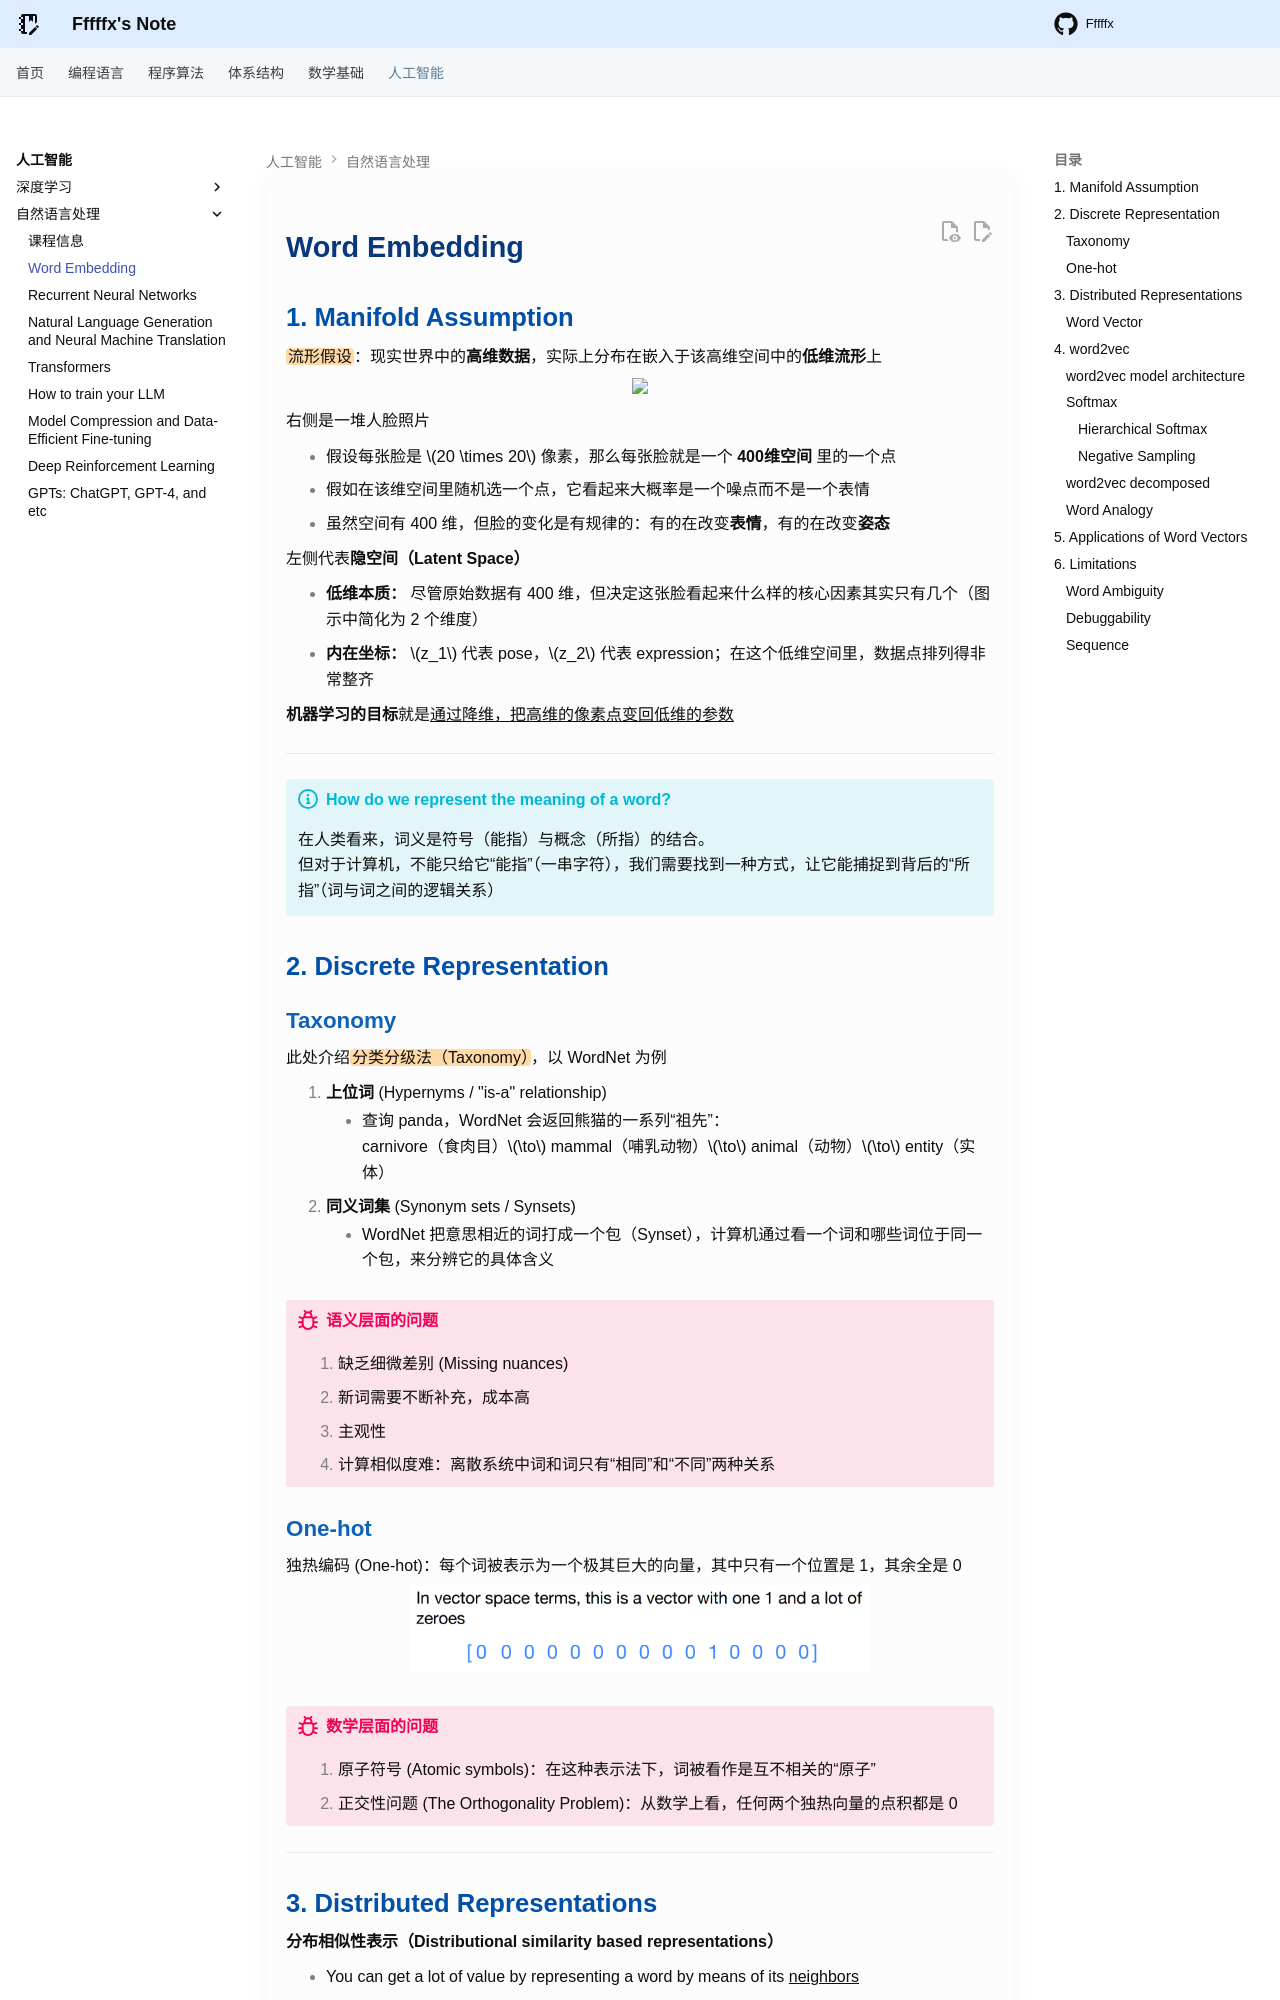

repository: Fffffx0618/PsyBlog · page: AI/NLP/WordEmbedding.html · generator: mkdocs

# Word Embedding

## 1. Manifold Assumption

==流形假设==：现实世界中的**高维数据**，实际上分布在嵌入于该高维空间中的**低维流形**上

<div style="text-align: center"><img src="images/image.png" width="65%"></div>

右侧是一堆人脸照片

- 假设每张脸是 $20 \times 20$ 像素，那么每张脸就是一个 **400维空间** 里的一个点
- 假如在该维空间里随机选一个点，它看起来大概率是一个噪点而不是一个表情
- 虽然空间有 400 维，但脸的变化是有规律的：有的在改变**表情**，有的在改变**姿态**

左侧代表**隐空间（Latent Space）**

- **低维本质：** 尽管原始数据有 400 维，但决定这张脸看起来什么样的核心因素其实只有几个（图示中简化为 2 个维度）
- **内在坐标：** $z_1$ 代表 pose，$z_2$ 代表 expression；在这个低维空间里，数据点排列得非常整齐

**机器学习的目标**就是<u>通过降维，把高维的像素点变回低维的参数</u>

---

!!! info "How do we represent the meaning of a word?"

    在人类看来，词义是符号（能指）与概念（所指）的结合。
    但对于计算机，不能只给它“能指”（一串字符），我们需要找到一种方式，让它能捕捉到背后的“所指”（词与词之间的逻辑关系）

## 2. Discrete Representation

### Taxonomy

此处介绍==分类分级法（Taxonomy）==，以 WordNet 为例

1. **上位词** (Hypernyms / "is-a" relationship)
    - 查询 panda，WordNet 会返回熊猫的一系列“祖先”：
      carnivore（食肉目）$\to$ mammal（哺乳动物）$\to$ animal（动物）$\to$ entity（实体）
2. **同义词集** (Synonym sets / Synsets)
    - WordNet 把意思相近的词打成一个包（Synset），计算机通过看一个词和哪些词位于同一个包，来分辨它的具体含义

!!! bug "语义层面的问题"

    1. 缺乏细微差别 (Missing nuances)
    2. 新词需要不断补充，成本高
    3. 主观性
    4. 计算相似度难：离散系统中词和词只有“相同”和“不同”两种关系

### One-hot 

独热编码 (One-hot)：每个词被表示为一个极其巨大的向量，其中只有一个位置是 1，其余全是 0

<div style="text-align: center"><img src="images/image-1.png" width="65%"></div>

!!! bug "数学层面的问题"

    1. 原子符号 (Atomic symbols)：在这种表示法下，词被看作是互不相关的“原子”
    2. 正交性问题 (The Orthogonality Problem)：从数学上看，任何两个独热向量的点积都是 0

---
